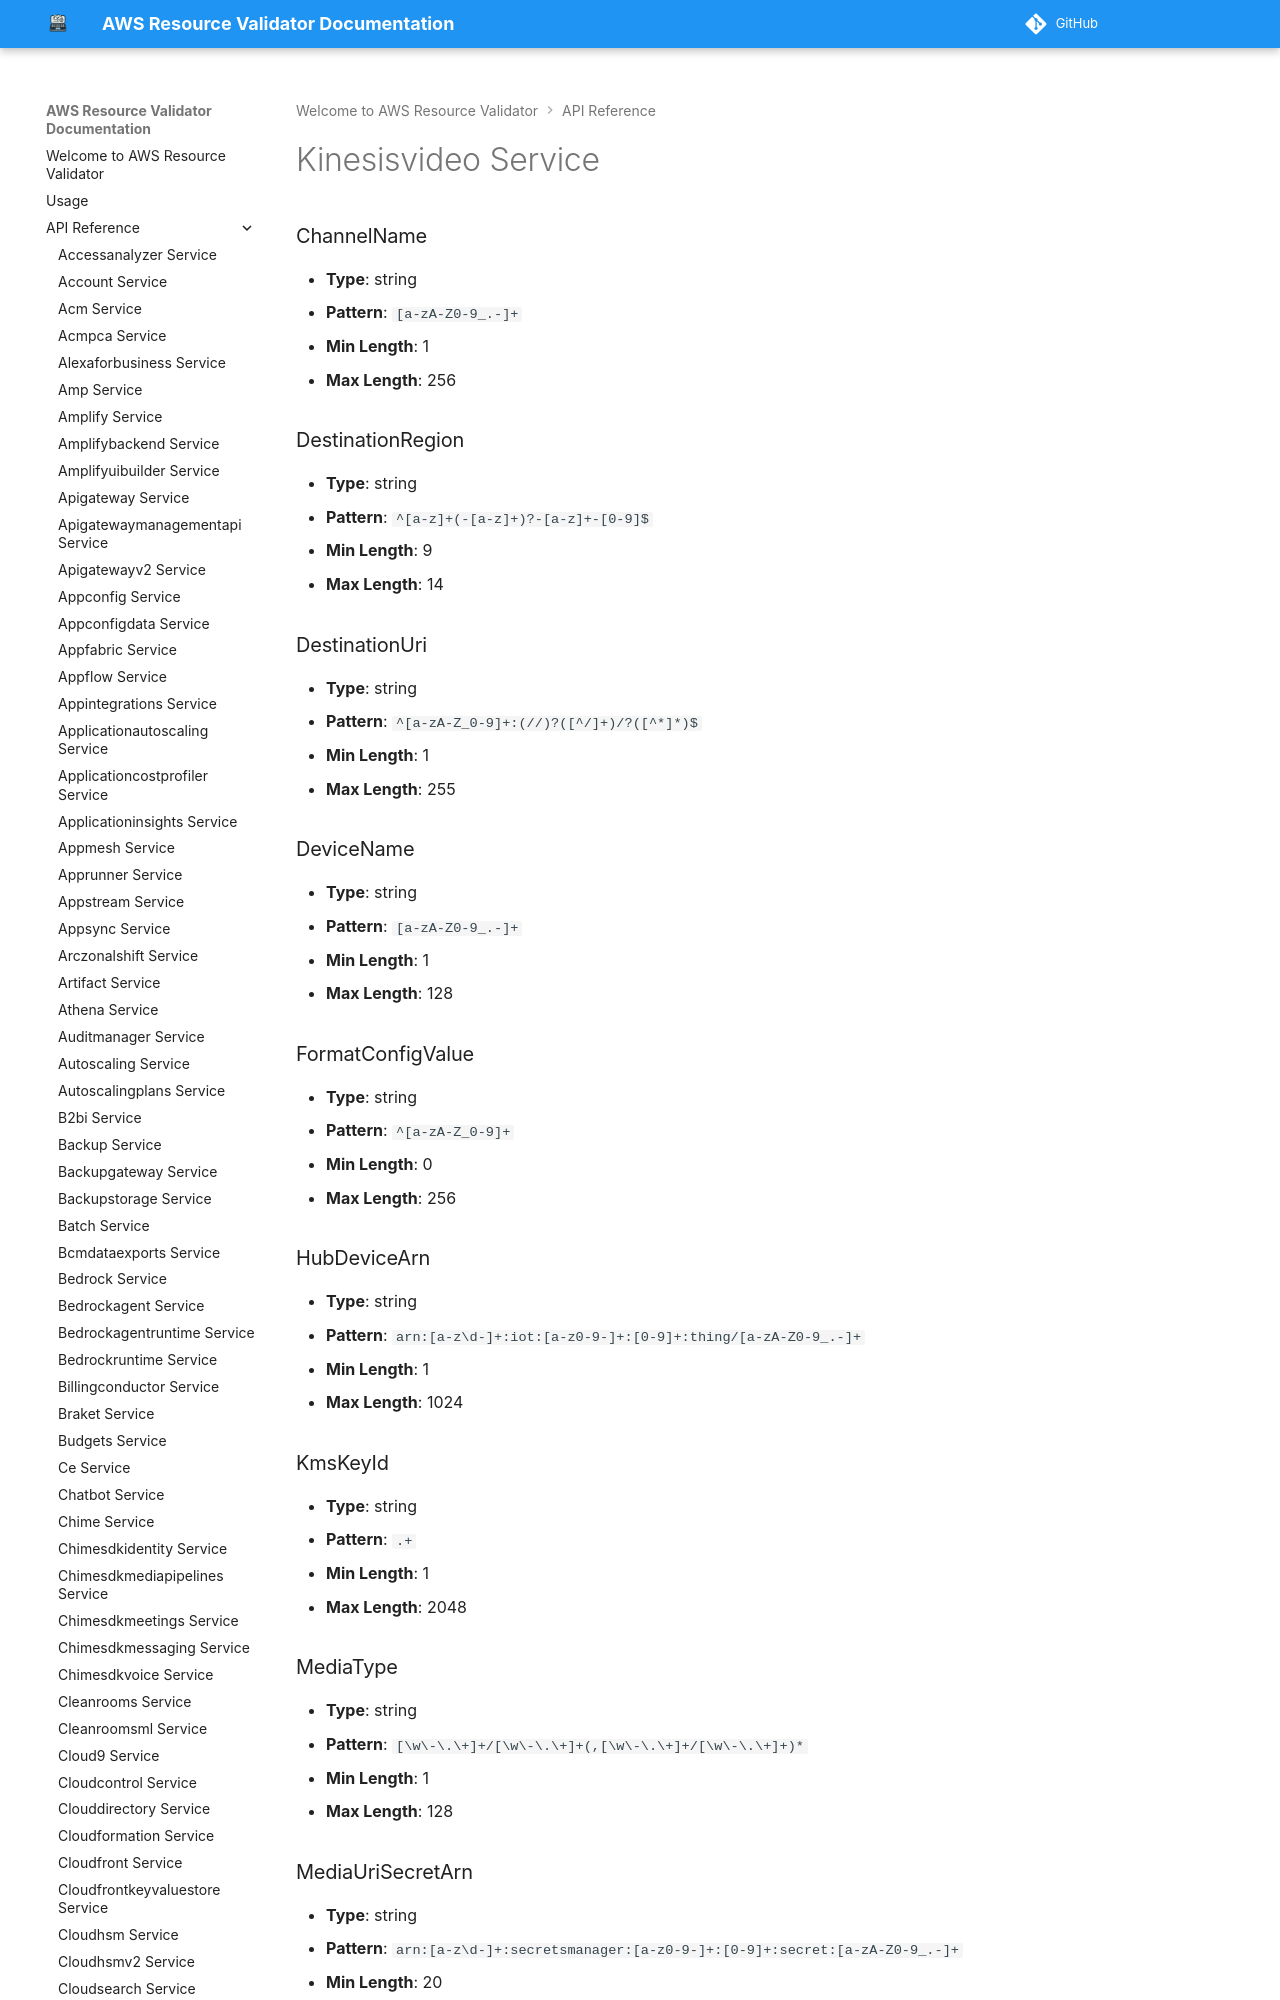

repository: CoreOxide/aws_resource_validator · page: api/kinesisvideo/index.html · generator: mkdocs

# Kinesisvideo Service

### ChannelName
- **Type**: string
- **Pattern**: `[a-zA-Z0-9_.-]+`
- **Min Length**: 1
- **Max Length**: 256

### DestinationRegion
- **Type**: string
- **Pattern**: `^[a-z]+(-[a-z]+)?-[a-z]+-[0-9]$`
- **Min Length**: 9
- **Max Length**: 14
